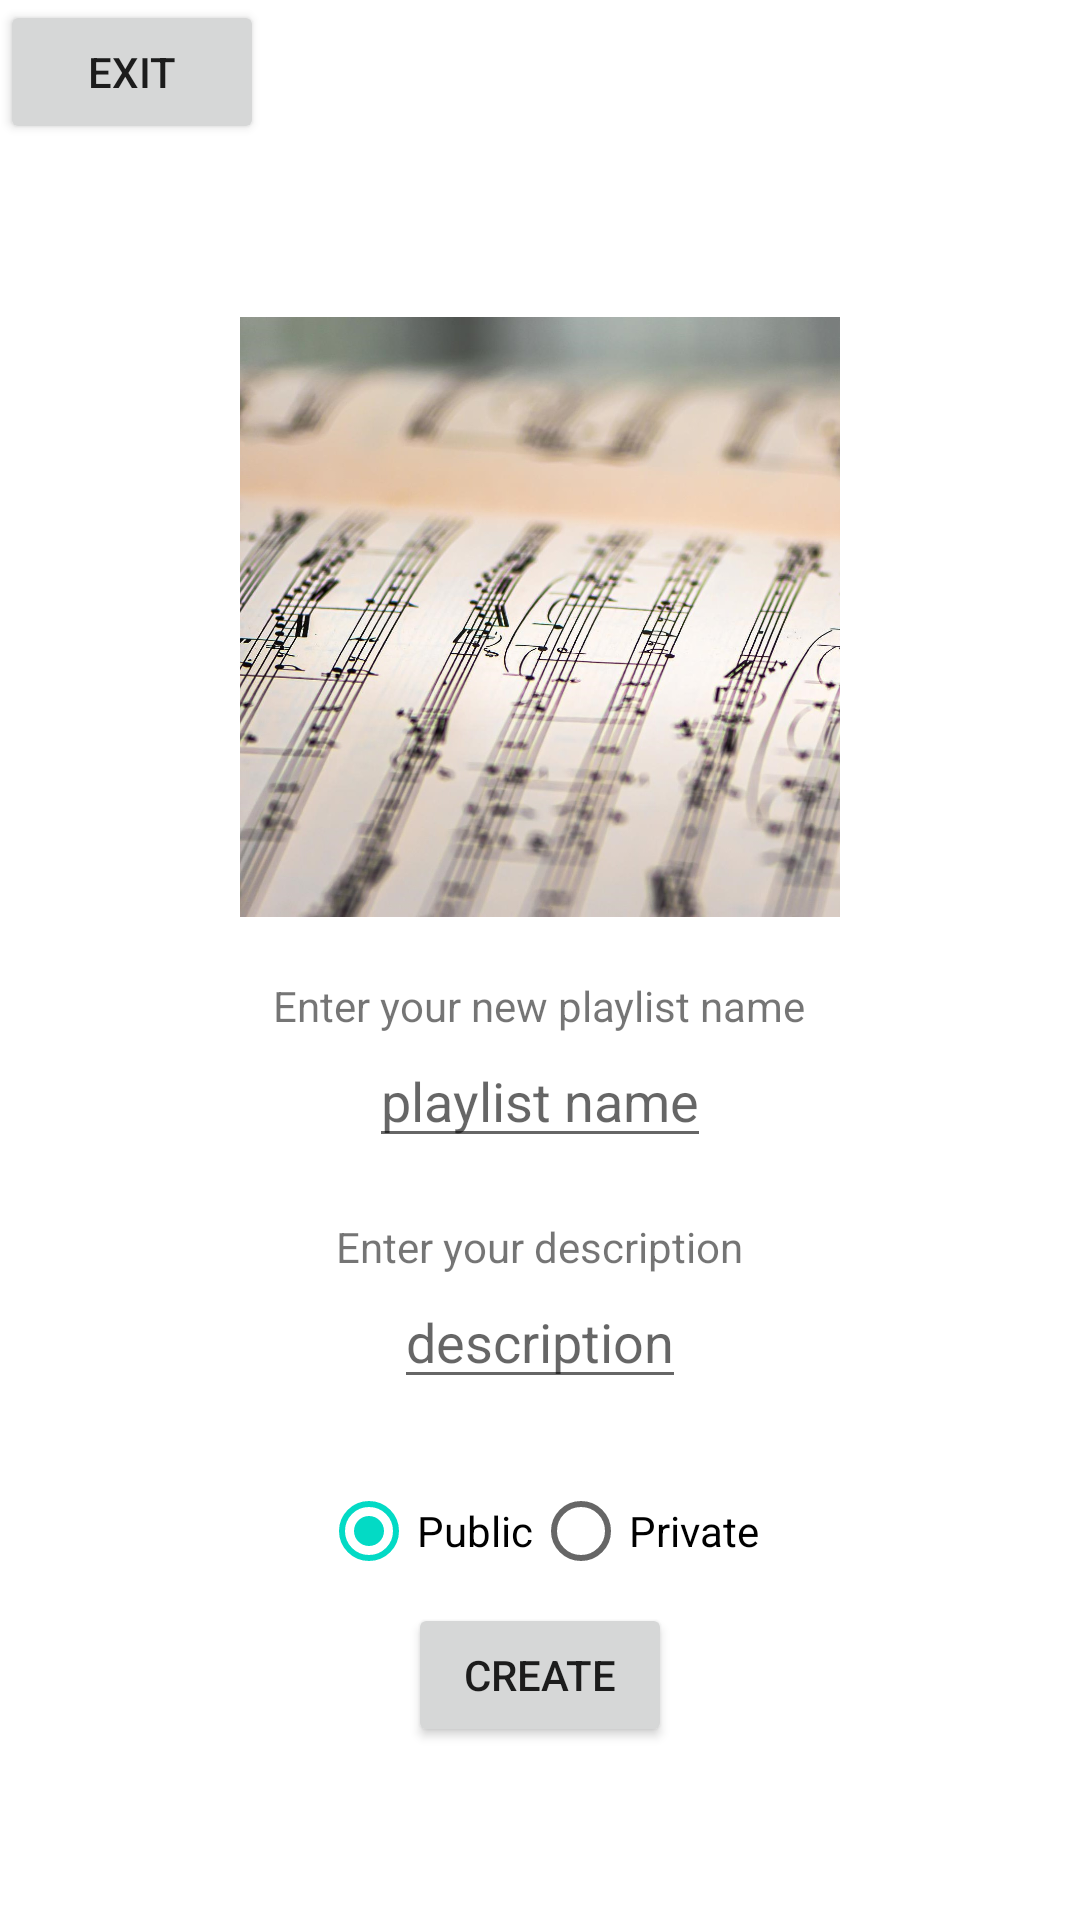

Layout XML and referenced resources for this Android screen:
<!-- AndroidManifest.xml: application theme Theme.Aria -->
<!-- res/layout/activity_create_new_play_list_page.xml -->
<?xml version="1.0" encoding="utf-8"?>
<LinearLayout xmlns:android="http://schemas.android.com/apk/res/android"
    xmlns:tools="http://schemas.android.com/tools"
    android:layout_width="match_parent"
    android:layout_height="match_parent"
    tools:context=".CreateNewPlayListPage"
    android:orientation="vertical">

    <Button
        android:id="@+id/exit"
        android:layout_width="wrap_content"
        android:layout_height="wrap_content"
        android:text="@string/exit"/>

    <LinearLayout
        android:layout_width="match_parent"
        android:layout_height="match_parent"
        android:gravity="center"
        android:orientation="vertical">

        <ImageView
            android:id="@+id/input_playlist_cover"
            android:layout_width="wrap_content"
            android:layout_height="200dp"
            android:layout_marginBottom="20dp"
            android:src="@drawable/playlist_cover"
            android:contentDescription="@string/playlist_cover"/>

        <TextView
            android:layout_width="wrap_content"
            android:layout_height="wrap_content"
            android:text="@string/enter_playlist_name"/>

        <EditText
            android:id="@+id/upload_playlist_name"
            android:layout_width="wrap_content"
            android:layout_height="wrap_content"
            android:inputType="text"
            android:layout_marginBottom="20dp"
            android:hint="@string/new_playlist_name"
            android:selectAllOnFocus="true"
            tools:ignore="Autofill,TextContrastCheck"/>

        <TextView
            android:layout_width="wrap_content"
            android:layout_height="wrap_content"
            android:text="@string/enter_description"/>

        <EditText
            android:id="@+id/playlist_desc"
            android:layout_width="wrap_content"
            android:layout_height="wrap_content"
            android:inputType="text"
            android:layout_marginBottom="20dp"
            android:hint="@string/description"
            android:selectAllOnFocus="true"
            android:imeOptions="actionDone"
            tools:ignore="Autofill,TextContrastCheck"/>

        <RadioGroup
            android:id="@+id/radioGroup_public_playlist"
            android:layout_width="match_parent"
            android:layout_height="wrap_content"
            android:gravity="center"
            android:orientation="horizontal"
            >
            <RadioButton
                android:id="@+id/radio_public_playlist"
                android:layout_width="wrap_content"
                android:layout_height="wrap_content"
                android:layout_gravity="center_horizontal"
                android:checked="true"
                android:text="@string/playlist_public" />
            <RadioButton
                android:id="@+id/radio_private_playlist"
                android:layout_width="wrap_content"
                android:layout_height="wrap_content"
                android:layout_gravity="center_horizontal"
                android:checked="false"
                android:text="@string/playlist_private" />
        </RadioGroup>

        <Button
            android:id="@+id/create_playlist"
            android:layout_width="wrap_content"
            android:layout_height="wrap_content"
            android:text="@string/create_playlist" />

    </LinearLayout>

</LinearLayout>
<!-- resources referenced by this layout -->
<resources>
  <!-- drawable playlist_cover: jpg bitmap (drawable, 232585 bytes) -->
  <string name="create_playlist">Create</string>
  <string name="description">description</string>
  <string name="enter_description">Enter your description</string>
  <string name="enter_playlist_name">Enter your new playlist name</string>
  <string name="exit">exit</string>
  <string name="new_playlist_name">playlist name</string>
  <string name="playlist_cover">playlist cover</string>
  <string name="playlist_private">Private</string>
  <string name="playlist_public">Public</string>
  <style name="Theme.Aria" parent="Theme.MaterialComponents.DayNight.DarkActionBar">
          
          <item name="colorPrimary">@color/green</item>
          <item name="colorPrimaryVariant">@color/green2</item>
          <item name="colorOnPrimary">@color/white</item>
          
          <item name="colorSecondary">@color/teal_200</item>
          <item name="colorSecondaryVariant">@color/teal_700</item>
          <item name="colorOnSecondary">@color/black</item>
          
          <item name="android:statusBarColor" tools:targetApi="l">?attr/colorPrimaryVariant</item>
          
      </style>
  <color name="green">#72AE55</color>
  <color name="green2">#ADD899</color>
  <color name="white">#FFFFFFFF</color>
  <color name="teal_200">#FF03DAC5</color>
  <color name="teal_700">#FF018786</color>
  <color name="black">#FF000000</color>
</resources>
